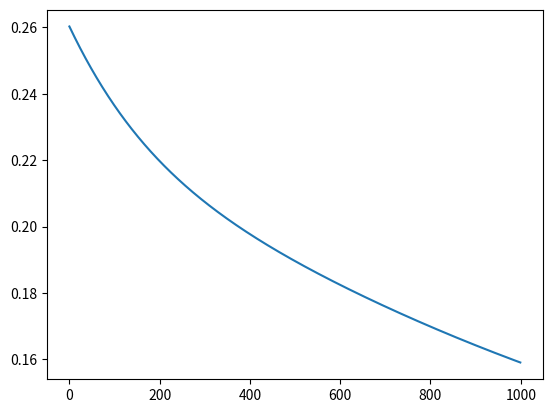

Write Python code to recreate this figure.
#class versio of train_and_gate.py
import numpy as np 
import matplotlib.pyplot as plt

class Logic_gate():
    def __init__(self):
        np.random.seed(13)
        self.W=np.random.randn(1,2)
        self.B=np.random.randn(1,1)

    def predict(self,X):
        return self.W @ X +self.B

    def forward(self, x):
        return self.W@x+self.B
    def sigmoid(self, x):
        return 1/(1+np.exp(-x))
    def y_pred(self, X):
        y_p=(self.W)@X +self.B
        return int(y_p>0.5)

    def train(self, X,y):
        #X column-stacked input, 2d ndarray
        #y target column, 2d ndarray
        lr=0.01
        epochs=1000
        losses=[]
        xaxis=[]
        Ws=[]
        print('initial loss', (y-self.sigmoid(self.W@X +self.B))**2,((y-self.sigmoid(self.W@X +self.B))**2).mean())
        for epoch in range(epochs):
            y_=self.W@X +self.B
            y_p=self.sigmoid(y_)  #element by element 로 처리되나 확인할것. 
            loss=np.mean((y-y_p)**2)
            # loss=((y-y_p)**2).mean()
            losses.append(loss)
            xaxis.append(epoch)
            Ws.append(self.W)
            # print(epoch, loss, self.W[0,:])
            dW=-2*y_p*(y-y_p)*y_p*(1-y_p)@ X.T
            # dB=-2*y_p*(y-y_p)*y_p*(1-y_p) @ np.ones((1,4)).T
            dB=-2*y_p*(y-y_p)*y_p*(1-y_p) @ np.ones_like(y).T
            self.W+=-lr*dW
            self.B+=-lr*dB
            print('loss', (y-self.sigmoid(self.W@X +self.B))**2,((y-self.sigmoid(self.W@X +self.B))**2).mean())
        plt.plot(xaxis, losses)
        plt.show()

    def train2(self, X,y):
        #X column-stacked input, 2d ndarray
        #y target column, 2d ndarray
        #update weight for each sample, 
        # cf. train1은 모든 sample에 대해서 dW, dB의 average를 사용

        lr=0.5
        epochs=1000
        losses=[]
        xaxis=[]
        Ws=[]
        print('initial y_p',self.sigmoid(self.W@X +self.B))
        print('initial loss', (y-self.sigmoid(self.W@X +self.B))**2)
        
        for epoch in range(epochs):
            
            for i,(x_1d,y_1d) in enumerate(zip(X.T,y.T)):
                x_1d_r=np.reshape(x_1d, (2,1)) #(2,1)-> (len(X),1)
                y_1d_c=np.reshape(y_1d, (1,1))
                # y_=self.W@x_1d_r +self.B
                y_p=self.sigmoid(self.W@x_1d_r +self.B)
                loss=(y-self.sigmoid(self.W@X +self.B))**2
            
                # Ws.append(self.W)
                # print(epoch, loss, self.W[0,:])
                dW=-2*y_p*(y_1d_c-y_p)*y_p*(1-y_p)@ x_1d_r.T  
                dB=-2*y_p*(y_1d_c-y_p)*y_p*(1-y_p) @ np.ones_like(y_1d_c).T
                self.W+=-lr*dW
                self.B+=-lr*dB
                if epoch %1==0:
                    # print(epoch, loss, self.W[0,:])
                    # print('loss', (y-self.sigmoid(self.W@X +self.B))**2,((y-self.sigmoid(self.W@X +self.B))**2).mean())
                    # print(epoch,'loss',(y-self.sigmoid(self.W@X +self.B))**2)
                    pass
            if epoch %100==0:
                pass
                # print(epoch, 'loss', (y-self.sigmoid(self.W@X +self.B))**2)
            loss=((y-y_p)**2).mean()
            # print(loss)
            losses.append(loss)
            xaxis.append(epoch)
        
        plt.plot(xaxis, losses)
        plt.show()



def test_and_gate_1():
    #more readable way for input 
    x1=np.array([1,1], dtype=float)
    x2=np.array([1,0], dtype=float)
    x3=np.array([0,1], dtype=float)
    x4=np.array([0,0], dtype=float)
    X=np.column_stack((x1,x2,x3,x4))
    y=np.array([1,0,0,0], dtype=float) #AND gate

    g=Logic_gate()

    print('weight before train', g.W, g.B)
    print('y  y_pred  y_target')
    for x,y_ in zip(X.T,y):
        x=np.reshape(x, (2,1))
        print(g.forward(x),g.y_pred(x), y_)

    g.train(X, y)

    print('weigh after train', g.W, g.B)

    for x,y_ in zip(X.T,y):
        x=np.reshape(x, (2,1))
        print(g.forward(x),g.y_pred(x), y_)

def test_and_gate_2():
    #more readable way for input 
    x1=np.array([1,1], dtype=float)
    x2=np.array([1,0], dtype=float)
    x3=np.array([0,1], dtype=float)
    x4=np.array([0,0], dtype=float)
    X=np.column_stack((x1,x2,x3,x4))
    y=np.array([1,0,0,0], dtype=float) #AND gate

    g=Logic_gate()
    g.train2(X, y)
    # res=g.predict(X)

def test_xor_gate():
    #more readable way for input 
    x1=np.array([1,1], dtype=float)
    x2=np.array([1,0], dtype=float)
    x3=np.array([0,1], dtype=float)
    x4=np.array([0,0], dtype=float)
    X=np.column_stack((x1,x2,x3,x4))
    y=np.array([0,1,1,0], dtype=float) #XOR gate

    g=Logic_gate()
    print('weight before train', g.W, g.B)
    print('y  y_pred  y_target')
    for x,y_ in zip(X.T,y):
        x=np.reshape(x, (2,1))
        print(g.forward(x),g.y_pred(x), y_)
    g.train(X, y)
    print('weigh after train', g.W, g.B)
    for x,y_ in zip(X.T,y):
        x=np.reshape(x, (2,1))
        print(g.forward(x),g.y_pred(x), y_)


if __name__=="__main__":
    test_and_gate_1()
    # test_and_gate_2() #파라미터에 따라서 초기 loss가 증가하는 현상
    # test_xor_gate() #초기 loss가 증가하는 이유가 뭔가? 
